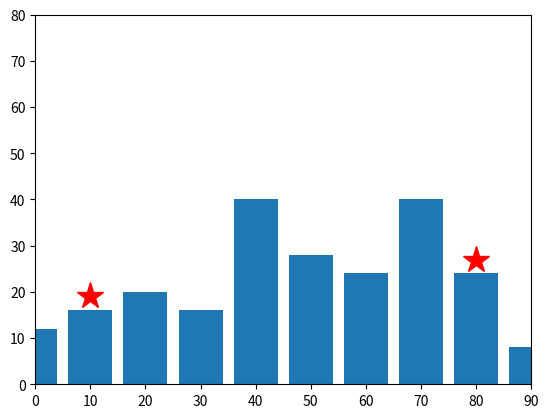

This chart was generated by the following Python code: (Note: this script raises an exception after producing the figure.)
"""
Updated on Jan 25, 2024

@author: ranaweer
"""
import numpy as np
import matplotlib.pyplot as plt

# SETTING UP THE STAGE
maxNumFloors = 10
numBuildings = 10
floorHeight = 4 # m
buildingSeparation = 10 # m
stageX = np.arange(0, numBuildings*buildingSeparation, buildingSeparation)
stageY = floorHeight * (1 + np.trunc(np.random.random(stageX.shape) * maxNumFloors))


# PLACING 2 PLAYERS
# For now, place two players on the second and the second-last building
# TODO: place the players on random building indices where the
# player should be placed in the left (west) half of the stage and
# the second player should be in the right (east) half of the stage.
# Don't put the both players on the same building. 
index = [1, numBuildings-2]


# Now, plot the stage with the players. 
plt.bar(stageX, stageY, width=buildingSeparation*0.8)
plt.axis([0, max(stageX), 0, 2*maxNumFloors*floorHeight])
plt.plot(stageX[index], stageY[index]+3, '*r', markersize=20)
plt.show()

play = True
while play:
    

    # Player 1 throwing a banana
    playerX = stageX[index[0]]
    playerY = stageY[index[0]]
    a = float(input("Enter the angle for the player facing east: "))
    v = float(input("Enter the velocity for the player facing east: "))
    
    # Convert the angle into radians. Calculate the trajectory of the
    # throw over a 5 second (tmax) period in steps of 0.1 seconds
    tmax = 10
    g = 9.81 # gravity
    aRadians = np.radians(a)
    t = np.arange(0, tmax, 0.1)
    x = v *  np.cos(aRadians) * t
    y= v * np.sin(aRadians) * t - 0.5 * g * t**2
    
    # shift the origin of the projectile to the 
    # first player's coordinates 
    x = x + playerX;
    y = y + playerY;
    
    # Now, plot the stage, the two players and the projectile of the 
    # first player's throw. Note: we cannot just only plot the 
    # projectile because we closed the plot using plt.show()
    # previously; if we do so, the projectile will be drown on the plot
    # without the stage or the player.
    plt.bar(stageX, stageY, width=buildingSeparation*0.8)
    plt.axis([0, max(stageX), 0, 2*maxNumFloors*floorHeight])
    plt.plot(stageX[index], stageY[index]+3, '*r', markersize=20)
    plt.plot(x, y, 'r')
    plt.show()
    
    
    # Player 2 throwing a banana
    playerX = stageX[index[1]]
    playerY = stageY[index[1]]
    a = float(input("Enter the angle for the player facing west: "))
    v = float(input("Enter the velocity for the player facing west: "))
    
    # We must subtract the angle from 180 degrees to get the angle
    # from the right-end side of the x-axis
    a = 180-a
    
    # Convert the angle into radians. Calculate the trajectory of the
    # throw over a time interval as same as previously
    aRadians = np.radians(a)
    x = v *  np.cos(aRadians) * t
    y= v * np.sin(aRadians) * t - 0.5 * g * t**2
    
    # shift the origin of the projectile to the 
    # second player's coordinates 
    x = x + playerX;
    y = y + playerY;
    
    # Now, once again plot the stage, two players, and the 
    # new projectile all over again
    plt.bar(stageX, stageY, width=buildingSeparation*0.8)
    plt.axis([0, max(stageX), 0, 2*maxNumFloors*floorHeight])
    plt.plot(stageX[index], stageY[index]+3, '*r', markersize=20)
    plt.plot(x, y, 'r')
    plt.show()

print('Game over')
